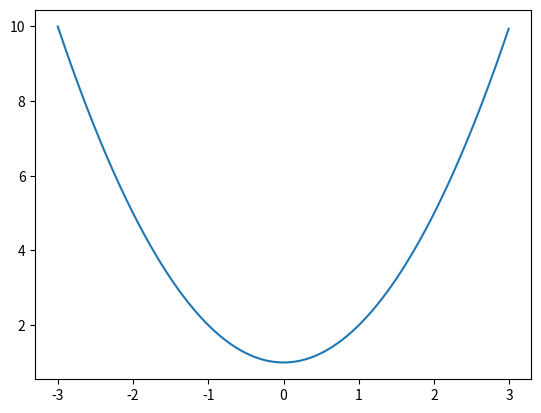

Write Python code to recreate this figure.
import numpy as np
import scipy as sp
import matplotlib.pyplot as plt

test = 123
print(test)

print("Hello World!")
print("moin moin meister nase")

print("Test-C")


def apply(x):
    return x / 1


def f(x):
    return np.square(x) + 1


def integration(x):
    return sp.trapz(x)


x = np.arange(-3, 3, 0.01)
y = f(x)
#Y = integration(y)
plt.plot(x, y)
#plt.plot(x, Y)
plt.show()
